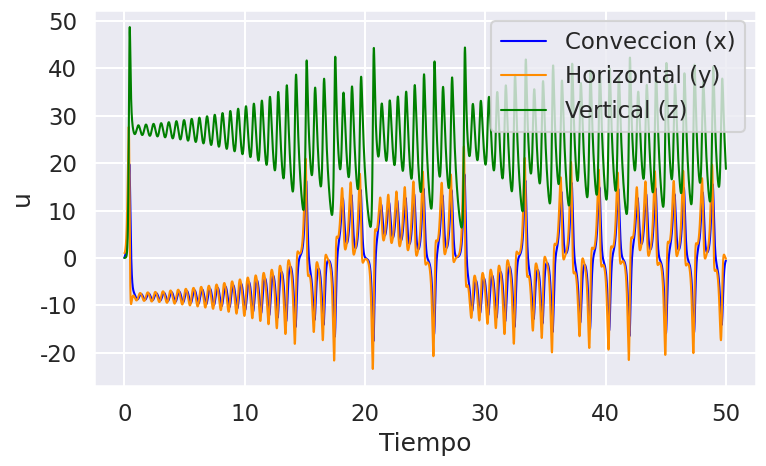
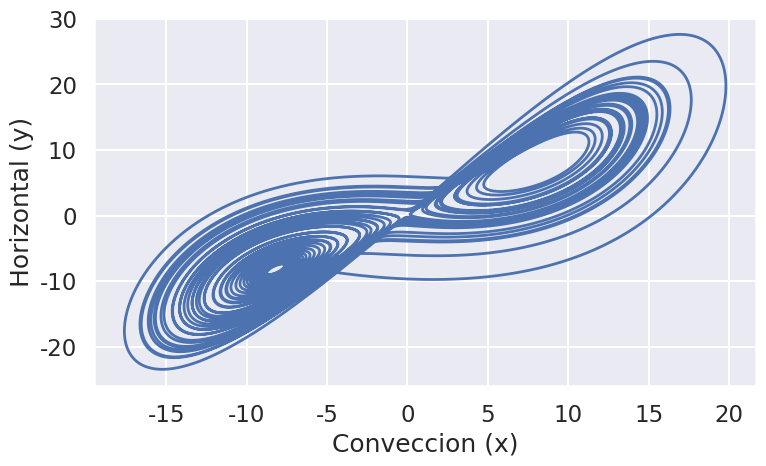
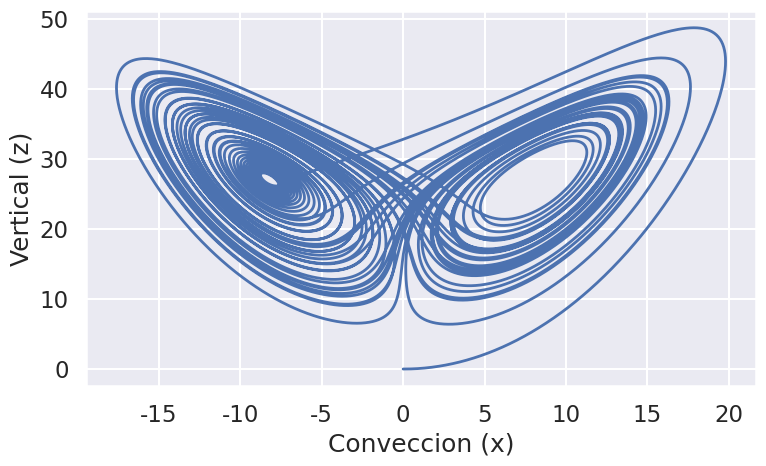
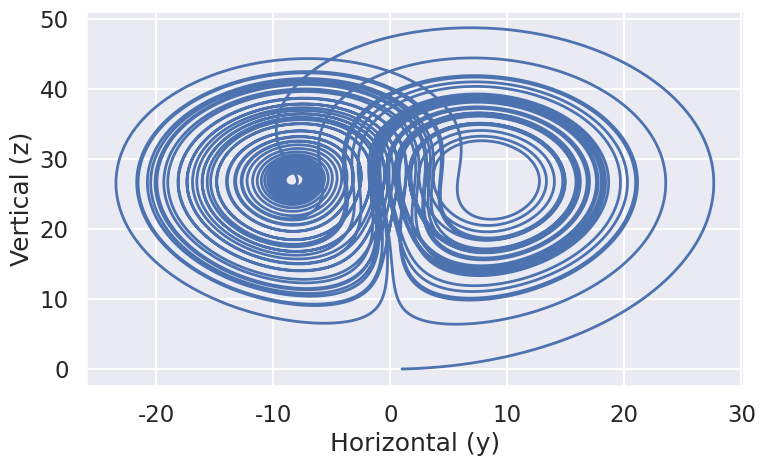
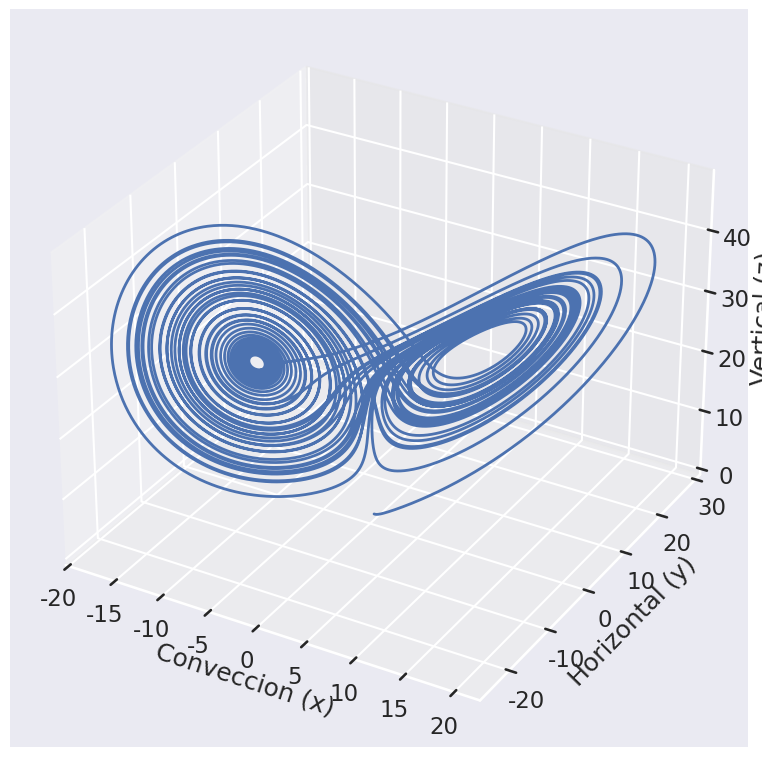

Generate these figures, in order, with matplotlib:
import numpy as np
import matplotlib.pyplot as plt
import seaborn as sns
from scipy.integrate import solve_ivp
sns.set()
sns.set_context("talk")

# Definir el sistema de ecuaciones del atractor de Lorenz
def Lorenz(t, f, sigma, rho, beta):
    x, y, z = f
    return np.array([sigma * (y - x),
                     x * (rho - z) - y,
                     x * y - beta * z])

def solveLorenz(T0, TF, iniciales, dt, sigma, rho, beta):
    T = np.arange(T0, TF + dt, dt)
    sol = solve_ivp(Lorenz,
                    t_span = [T.min(), T.max()],
                    t_eval = T,
                    y0 = iniciales,
                    args = (sigma, rho, beta),
                    method = 'BDF')
    return sol

def graficar(T0, TF, iniciales, dt, sigma, rho, beta):
    sol = solveLorenz(T0, TF, iniciales, dt, sigma, rho, beta)
    t, (x, y, z) = sol.t, sol.y
    fig, ax = plt.subplots(figsize = (8,5))
    ax.plot(t, x, label='Conveccion (x)', linewidth=1.5, color='blue')
    ax.plot(t, y, label='Horizontal (y)', linewidth=1.5, color='darkorange')
    ax.plot(t, z, label='Vertical (z)', linewidth=1.5, color='green')
    ax.set_xlabel('Tiempo')
    ax.set_ylabel('u')
    #ax.set_title('Atractor de Lorenz')
    plt.legend()
    plt.tight_layout()
    plt.savefig("LorenzPython.pdf")
    plt.show()

def fase(T0, TF, iniciales, dt, sigma, rho, beta):
    sol = solveLorenz(T0, TF, iniciales, dt, sigma, rho, beta)
    t, (x, y, z) = sol.t, sol.y

    fig, ax = plt.subplots(figsize = (8,5))
    ax.plot(x, y, linewidth=2)
    ax.set_xlabel('Conveccion (x)')
    ax.set_ylabel('Horizontal (y)')
    #ax.set_title('Atractor de Lorenz (Espacio de fase x-y)')
    plt.tight_layout()
    plt.savefig("FaseXY_Python.pdf", dpi=300)
    plt.show()

    fig, ax = plt.subplots(figsize=(8, 5))
    ax.plot(x, z, linewidth=2)
    ax.set_xlabel('Conveccion (x)')
    ax.set_ylabel('Vertical (z)')
    #ax.set_title('Atractor de Lorenz (Espacio de fase x-z)')
    plt.tight_layout()
    plt.savefig("FaseXZ_Python.pdf", dpi=300)
    plt.show()

    fig, ax = plt.subplots(figsize=(8, 5))
    ax.plot(y, z, linewidth=2)
    ax.set_xlabel('Horizontal (y)')
    ax.set_ylabel('Vertical (z)')
    #ax.set_title('Atractor de Lorenz (Espacio de fase y-z)')
    plt.tight_layout()
    plt.savefig("FaseYZ_Python.pdf", dpi=300)
    plt.show()

    fig = plt.figure(figsize=(8, 8))
    ax = fig.add_subplot(111, projection='3d')
    ax.plot(x, y, z, linewidth=2)
    ax.set_xlabel('Conveccion (x)')
    ax.set_ylabel('Horizontal (y)')
    ax.set_zlabel('Vertical (z)')
    #ax.set_title('Espacio de fase del Atractor de Lorenz')
    plt.savefig("FaseXYZ_Python.pdf", dpi=300)
    plt.tight_layout()
    plt.show()


graficar(T0= 0., TF= 50., iniciales= [0, 1, 0], dt= 0.001, sigma= 10., rho= 28., beta= 2.5)
fase(T0= 0., TF= 50., iniciales= [0, 1, 0], dt= 0.001, sigma= 10., rho= 28., beta= 2.5)